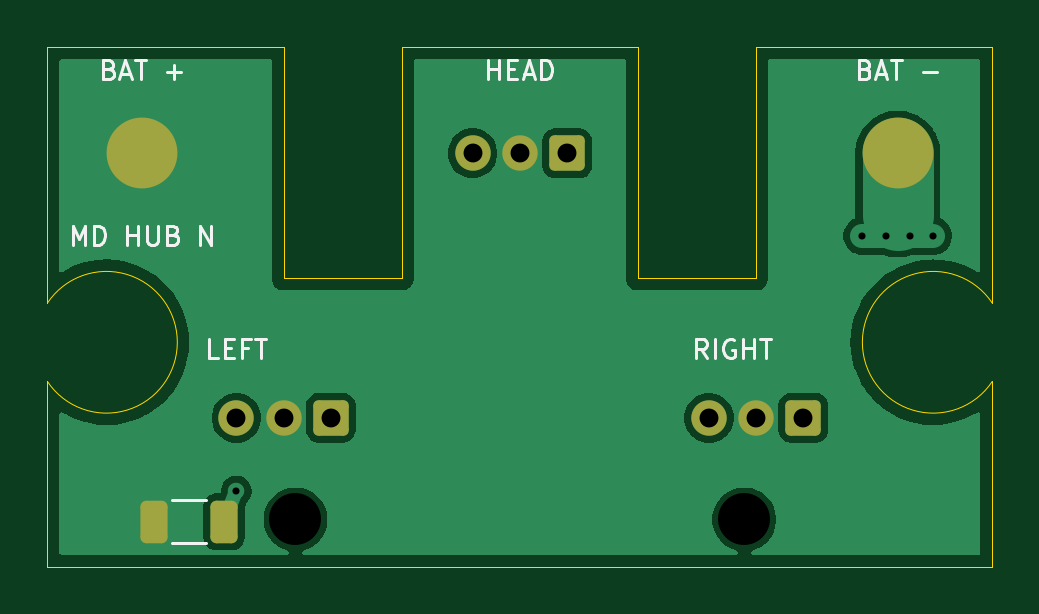
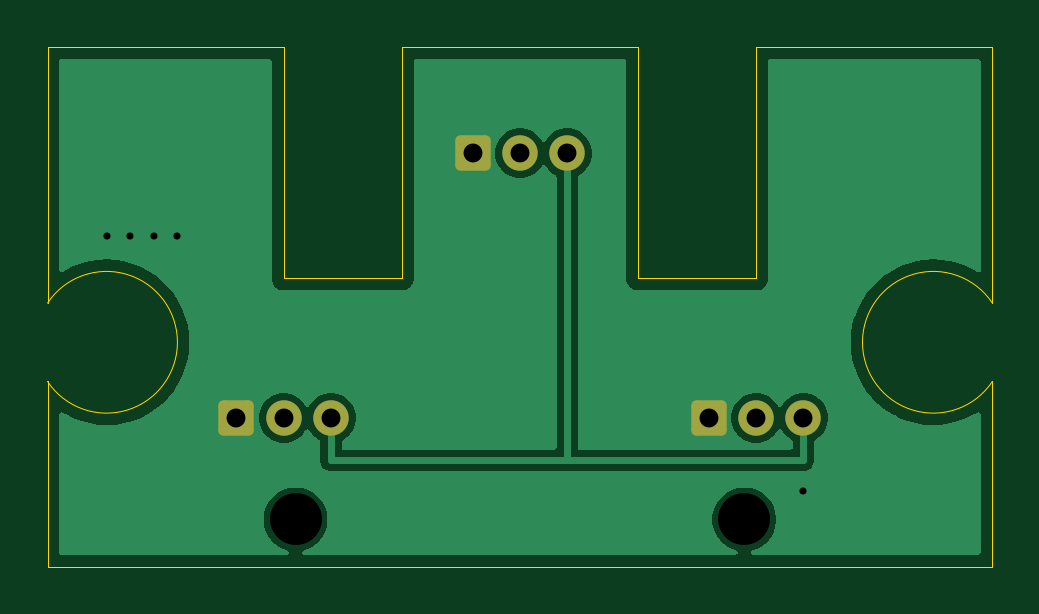
Circuit board: 9 layer files. Board 40.0 x 22.0 mm.
- bottom_copper: microduck-power-hub-B_Cu.gbl (18758 bytes)
- bottom_mask: microduck-power-hub-B_Mask.gbs (1487 bytes)
- bottom_silk: microduck-power-hub-B_Silkscreen.gbo (1499 bytes)
- outline: microduck-power-hub-Edge_Cuts.gm1 (1222 bytes)
- top_copper: microduck-power-hub-F_Cu.gtl (23488 bytes)
- top_mask: microduck-power-hub-F_Mask.gts (1783 bytes)
- top_silk: microduck-power-hub-F_Silkscreen.gto (9648 bytes)
- drill: microduck-power-hub-NPTH.drl (369 bytes)
- drill: microduck-power-hub-PTH.drl (565 bytes)

=== bottom_copper: microduck-power-hub-B_Cu.gbl (18758 bytes, source omitted) ===
=== bottom_mask: microduck-power-hub-B_Mask.gbs (1487 bytes, source withheld) ===
=== bottom_silk: microduck-power-hub-B_Silkscreen.gbo (1499 bytes, source withheld) ===
=== outline: microduck-power-hub-Edge_Cuts.gm1 ===
%TF.GenerationSoftware,KiCad,Pcbnew,10.0.6*%
%TF.CreationDate,2026-10-20T21:44:14+08:00*%
%TF.ProjectId,microduck-power-hub,6d696372-6f64-4756-936b-2d706f776572,rev?*%
%TF.SameCoordinates,Original*%
%TF.FileFunction,Profile,NP*%
%FSLAX46Y46*%
G04 Gerber Fmt 4.6, Leading zero omitted, Abs format (unit mm)*
G04 Created by KiCad (PCBNEW 10.0.6) date 2026-10-20 21:44:14*
%MOMM*%
%LPD*%
G01*
G04 APERTURE LIST*
%TA.AperFunction,Profile*%
%ADD10C,0.050000*%
%TD*%
G04 APERTURE END LIST*
D10*
X0Y0D02*
X10000000Y0D01*
X0Y-10841687D02*
X0Y0D01*
X0Y-10841687D02*
G75*
G02*
X0Y-14158312I2500000J-1658313D01*
G01*
X0Y-22000000D02*
X0Y-14158312D01*
X10000000Y0D02*
X10000000Y-9800000D01*
X10000000Y-9800000D02*
X15000000Y-9800000D01*
X15000000Y0D02*
X25000000Y0D01*
X15000000Y-9800000D02*
X15000000Y0D01*
X25000000Y0D02*
X25000000Y-9800000D01*
X25000000Y-9800000D02*
X30000000Y-9800000D01*
X30000000Y0D02*
X40000000Y0D01*
X30000000Y-9800000D02*
X30000000Y0D01*
X40000000Y0D02*
X40000000Y-10841687D01*
X40000000Y-14158312D02*
G75*
G02*
X40000000Y-10841687I-2500000J1658312D01*
G01*
X40000000Y-14158312D02*
X40000000Y-22000000D01*
X40000000Y-22000000D02*
X0Y-22000000D01*
M02*

=== top_copper: microduck-power-hub-F_Cu.gtl (23488 bytes, source omitted) ===
=== top_mask: microduck-power-hub-F_Mask.gts (1783 bytes, source withheld) ===
=== top_silk: microduck-power-hub-F_Silkscreen.gto (9648 bytes, source omitted) ===
=== drill: microduck-power-hub-NPTH.drl ===
M48
; DRILL file KiCad 10.0.6 date 2026-10-20T21:44:14
; FORMAT={-:-/ absolute / metric / decimal}
; #@! TF.CreationDate,2026-10-20T21:44:14+08:00
; #@! TF.GenerationSoftware,Kicad,Pcbnew,10.0.6
; #@! TF.FileFunction,NonPlated,1,2,NPTH
FMAT,2
METRIC
; #@! TA.AperFunction,NonPlated,NPTH,ComponentDrill
T1C2.200
%
G90
G05
T1
X10.5Y-20.0
X29.5Y-20.0
M30

=== drill: microduck-power-hub-PTH.drl ===
M48
; DRILL file KiCad 10.0.6 date 2026-10-20T21:44:14
; FORMAT={-:-/ absolute / metric / decimal}
; #@! TF.CreationDate,2026-10-20T21:44:14+08:00
; #@! TF.GenerationSoftware,Kicad,Pcbnew,10.0.6
; #@! TF.FileFunction,Plated,1,2,PTH
FMAT,2
METRIC
; #@! TA.AperFunction,Plated,PTH,ViaDrill
T1C0.300
; #@! TA.AperFunction,Plated,PTH,ComponentDrill
T2C0.800
%
G90
G05
T1
X8.0Y-18.8
X34.5Y-8.0
X35.5Y-8.0
X36.5Y-8.0
X37.5Y-8.0
T2
X8.0Y-15.7
X10.0Y-15.7
X12.0Y-15.7
X18.0Y-4.5
X20.0Y-4.5
X22.0Y-4.5
X28.0Y-15.7
X30.0Y-15.7
X32.0Y-15.7
M30
